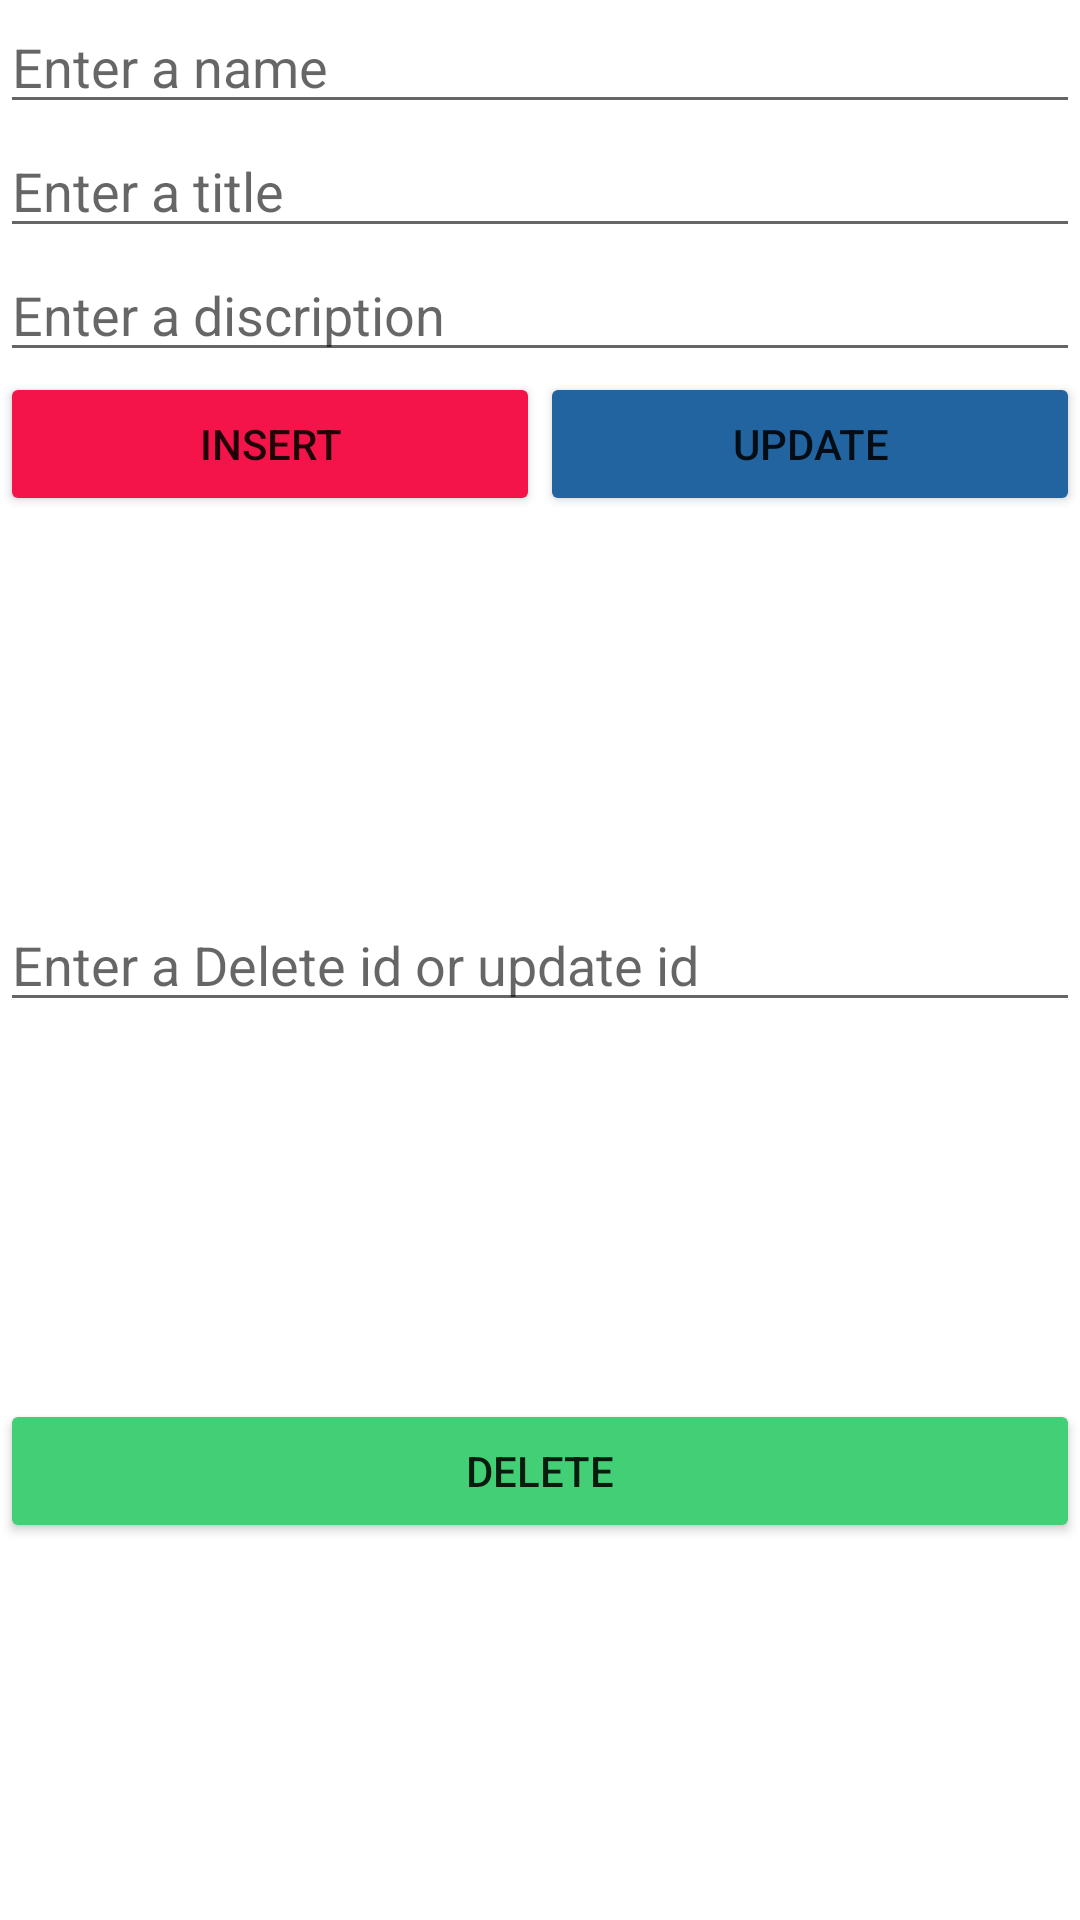

The Android layout XML behind this screen, and the referenced resources:
<!-- AndroidManifest.xml: application theme Theme.TestOfKotlin -->
<!-- res/layout/activity_main2.xml -->
<?xml version="1.0" encoding="utf-8"?>
<androidx.constraintlayout.widget.ConstraintLayout xmlns:android="http://schemas.android.com/apk/res/android"
    xmlns:app="http://schemas.android.com/apk/res-auto"
    xmlns:tools="http://schemas.android.com/tools"
    android:layout_width="match_parent"
    android:layout_height="match_parent"
    tools:context=".MainActivity2">

    <LinearLayout
        android:id="@+id/linearLayout"
        android:layout_width="match_parent"
        android:layout_height="match_parent"
        android:orientation="vertical">
        <EditText
            android:id="@+id/name"
            android:layout_width="match_parent"
            android:layout_height="wrap_content"
            android:ems="10"
            android:hint="Enter a name"
            android:inputType="textPersonName"
            android:text="" />

        <EditText
            android:id="@+id/title"
            android:layout_width="match_parent"
            android:layout_height="wrap_content"
            android:ems="10"
            android:hint="Enter a title"
            android:inputType="textPersonName"
            android:text="" />

        <EditText
            android:id="@+id/discription"
            android:layout_width="match_parent"
            android:layout_height="wrap_content"
            android:ems="10"
            android:hint="Enter a discription"
            android:inputType="textPersonName"
            android:text="" />

        <LinearLayout
            android:layout_width="match_parent"
            android:layout_height="match_parent"
            android:orientation="horizontal">

            <Button
                android:id="@+id/insert"
                android:layout_width="wrap_content"
                android:layout_height="wrap_content"
                android:layout_weight="1"
                android:onClick="Onclickinsert"
                android:backgroundTint="#F41449"
                android:text="INSERT" />

            <Button
                android:id="@+id/update"
                android:layout_width="wrap_content"
                android:layout_height="wrap_content"
                android:onClick="Onclickupdate"
                android:backgroundTint="#21649F"
                android:layout_weight="1"
                android:text="UPDATE" />



        </LinearLayout>

    </LinearLayout>

    <EditText
        android:id="@+id/delete"
        android:layout_width="match_parent"
        android:layout_height="wrap_content"
        android:ems="10"
        android:inputType="number"
        android:text=""
        android:hint="Enter a Delete id or update id"
        app:layout_constraintBottom_toBottomOf="parent"
        app:layout_constraintEnd_toEndOf="parent"
        app:layout_constraintStart_toStartOf="parent"
        app:layout_constraintTop_toTopOf="@+id/linearLayout" />

    <Button
        android:id="@+id/deletebtn"
        android:layout_width="match_parent"
        android:layout_height="wrap_content"
        android:backgroundTint="#42CF75"
        android:text="DELETE"
        android:onClick="Onclickdelete"
        app:layout_constraintBottom_toBottomOf="@+id/linearLayout"
        app:layout_constraintEnd_toEndOf="@+id/linearLayout"
        app:layout_constraintStart_toStartOf="@+id/linearLayout"
        app:layout_constraintTop_toBottomOf="@+id/delete" />
</androidx.constraintlayout.widget.ConstraintLayout>
<!-- resources referenced by this layout -->
<resources>
  <style name="Theme.TestOfKotlin" parent="Theme.MaterialComponents.DayNight.DarkActionBar">
          
          <item name="colorPrimary">@color/purple_500</item>
          <item name="colorPrimaryVariant">@color/purple_700</item>
          <item name="colorOnPrimary">@color/white</item>
          
          <item name="colorSecondary">@color/teal_200</item>
          <item name="colorSecondaryVariant">@color/teal_700</item>
          <item name="colorOnSecondary">@color/black</item>
          
          <item name="android:statusBarColor">?attr/colorPrimaryVariant</item>
          
      </style>
  <color name="purple_500">#FF6200EE</color>
  <color name="purple_700">#FF3700B3</color>
  <color name="white">#FFFFFFFF</color>
  <color name="teal_200">#FF03DAC5</color>
  <color name="teal_700">#FF018786</color>
  <color name="black">#FF000000</color>
</resources>
